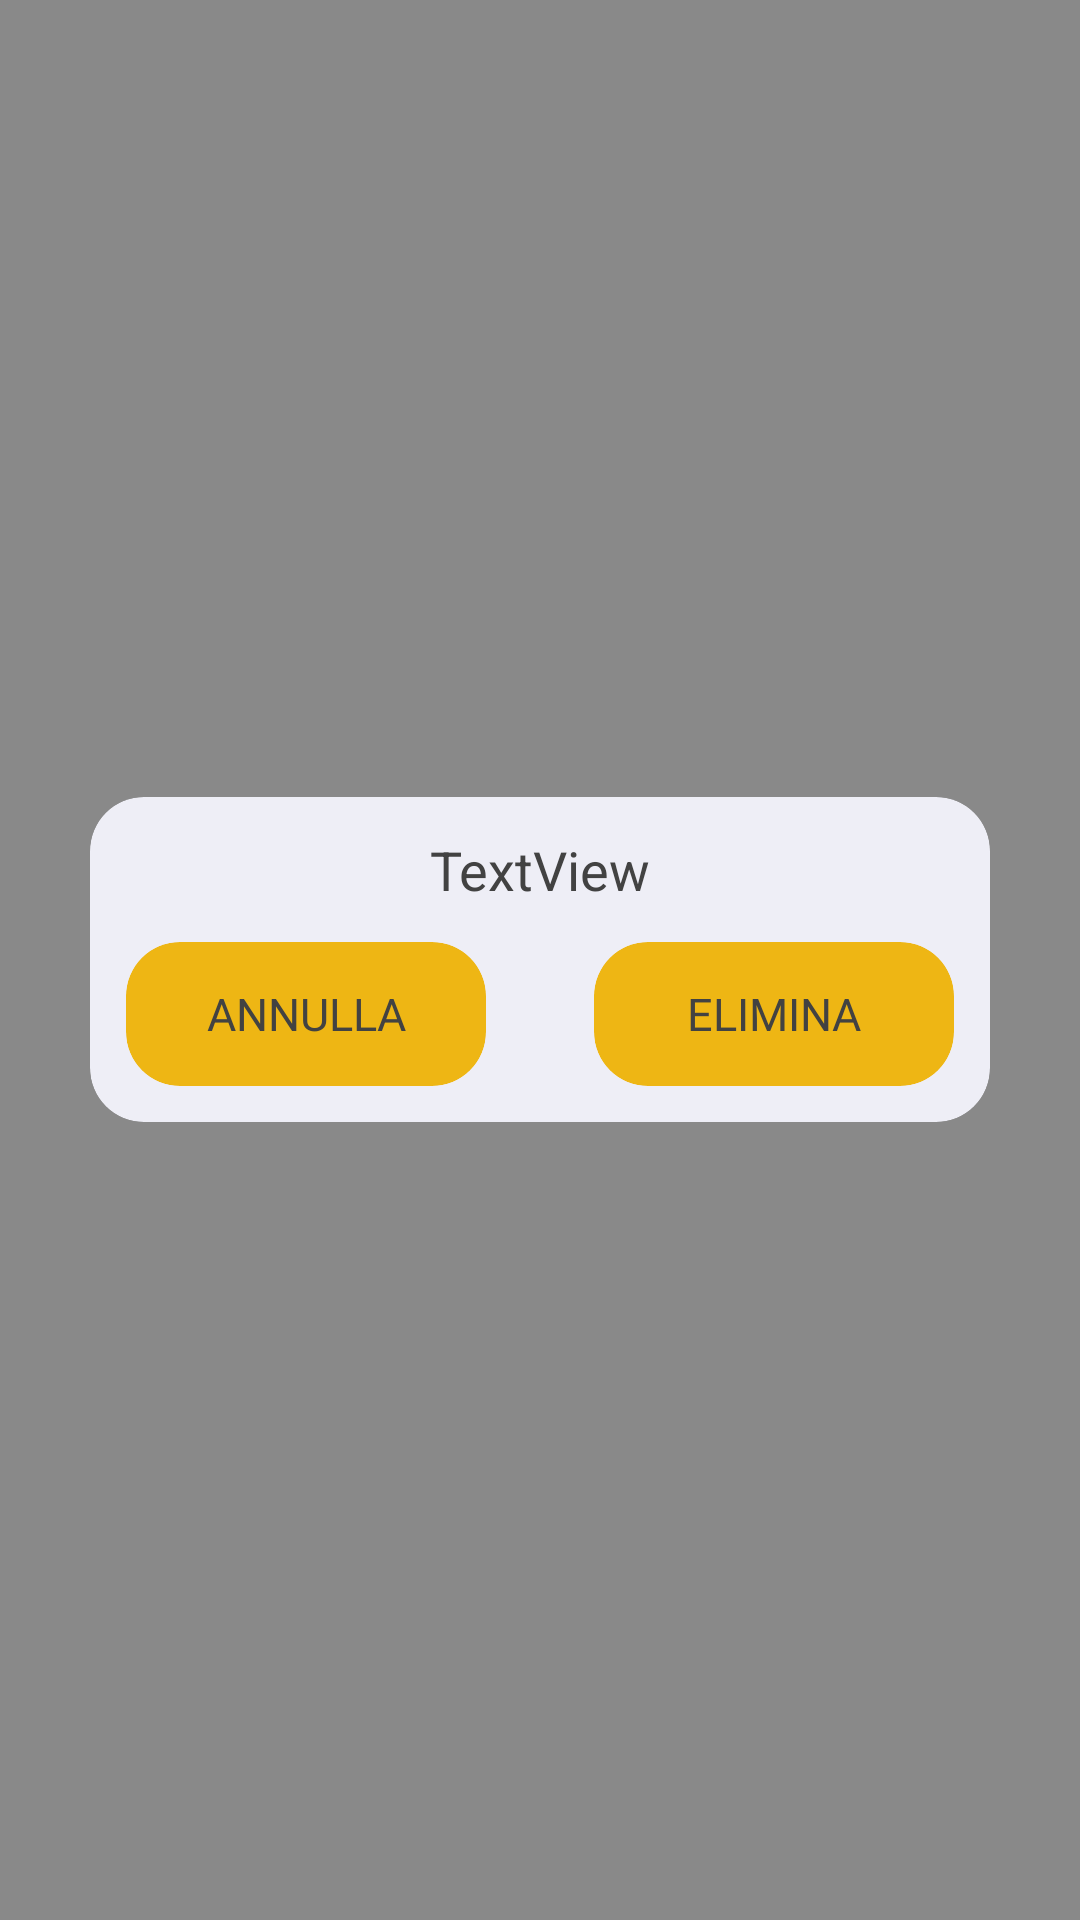

Write the Android layout XML for this screen, with the resource values it uses.
<!-- AndroidManifest.xml: application theme AppTheme -->
<!-- res/layout/conferma_elimina.xml -->
<?xml version="1.0" encoding="utf-8"?>
<RelativeLayout xmlns:android="http://schemas.android.com/apk/res/android"
    xmlns:app="http://schemas.android.com/apk/res-auto"
    xmlns:tools="http://schemas.android.com/tools"
    android:layout_width="match_parent"
    android:layout_height="match_parent"
    android:background="#801b1b1b">

    <android.support.v7.widget.CardView
        android:id="@+id/card_conferma_elimina"
        android:layout_width="300dp"
        android:layout_height="wrap_content"
        android:layout_centerHorizontal="true"
        android:layout_centerVertical="true"
        android:layout_gravity="center"
        android:background="@color/CardDefaultColor"
        app:cardBackgroundColor="@color/CardDefaultColor"
        app:cardCornerRadius="18dp"
        app:cardElevation="0dp">

        <RelativeLayout
            android:layout_width="match_parent"
            android:layout_height="match_parent">

            <TextView
                android:id="@+id/testo_conferma_elimina"
                android:layout_width="match_parent"
                android:layout_height="wrap_content"
                android:layout_margin="12dp"
                android:text="TextView"
                android:textAlignment="center"
                android:textColor="@color/DefaultColorText"
                android:textSize="18sp" />

            <android.support.v7.widget.CardView
                android:layout_width="wrap_content"
                android:layout_height="wrap_content"
                android:layout_alignStart="@+id/testo_conferma_elimina"
                android:layout_below="@+id/testo_conferma_elimina"
                android:layout_marginBottom="12dp"
                app:cardBackgroundColor="@color/CircleRepetitionAlarm"
                app:cardCornerRadius="18dp"
                app:cardElevation="0dp">

                <Button
                    android:id="@+id/annulla_conferma_elimina"
                    android:layout_width="120dp"
                    android:layout_height="wrap_content"
                    android:layout_alignParentBottom="true"
                    android:layout_alignParentStart="true"
                    android:background="@android:color/transparent"
                    android:elevation="0dp"
                    android:fontFamily="@font/fira_sans_light"
                    android:stateListAnimator="@null"
                    android:text="Annulla"
                    android:textColor="@color/DefaultColorText"
                    android:textSize="15sp" />
            </android.support.v7.widget.CardView>

            <android.support.v7.widget.CardView
                android:layout_width="wrap_content"
                android:layout_height="wrap_content"
                android:layout_alignEnd="@+id/testo_conferma_elimina"
                android:layout_below="@+id/testo_conferma_elimina"
                android:layout_marginBottom="12dp"
                app:cardBackgroundColor="@color/CircleRepetitionAlarm"
                app:cardCornerRadius="18dp"
                app:cardElevation="0dp">

                <Button
                    android:id="@+id/ok_conferma_elimina"
                    android:layout_width="120dp"
                    android:layout_height="wrap_content"
                    android:layout_alignParentBottom="true"
                    android:layout_alignParentEnd="true"
                    android:background="@android:color/transparent"
                    android:elevation="0dp"
                    android:fontFamily="@font/fira_sans_light"
                    android:stateListAnimator="@null"
                    android:text="Elimina"
                    android:textColor="@color/DefaultColorText"
                    android:textSize="15sp" />
            </android.support.v7.widget.CardView>

        </RelativeLayout>

    </android.support.v7.widget.CardView>
</RelativeLayout>
<!-- resources referenced by this layout -->
<resources>
  <color name="CardDefaultColor">#eeeef6</color>
  <color name="CircleRepetitionAlarm">#eeb614</color>
  <color name="DefaultColorText">#424242</color>
  <style name="AppTheme" parent="Theme.AppCompat.Light.DarkActionBar">
          
          <item name="colorPrimary">@color/colorPrimary</item>
          <item name="colorPrimaryDark">@color/colorPrimaryDark</item>
          <item name="colorAccent">@color/colorAccent</item>
      </style>
  <color name="colorPrimary">#3F51B5</color>
  <color name="colorPrimaryDark">#303F9F</color>
  <color name="colorAccent">#ff4081</color>
</resources>
